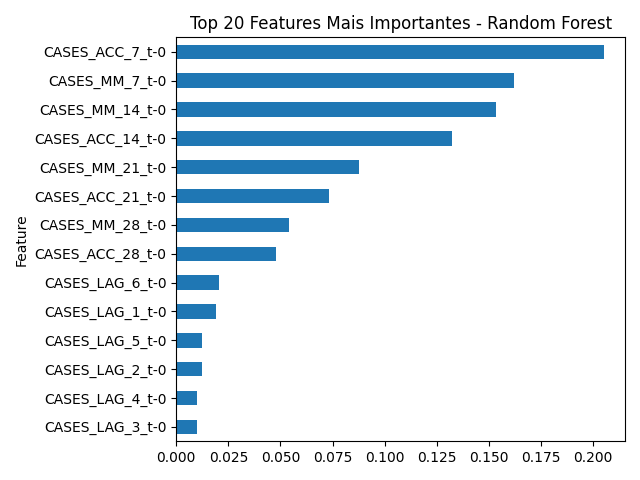

Data behind this chart, as committed beside it:
Feature, Importance
CASES_ACC_7_t-0, 0.205
CASES_MM_7_t-0, 0.1621
CASES_MM_14_t-0, 0.1536
CASES_ACC_14_t-0, 0.1321
CASES_MM_21_t-0, 0.08788
CASES_ACC_21_t-0, 0.07332
CASES_MM_28_t-0, 0.05392
CASES_ACC_28_t-0, 0.04764
CASES_LAG_6_t-0, 0.02073
CASES_LAG_1_t-0, 0.01903
CASES_LAG_5_t-0, 0.0125
CASES_LAG_2_t-0, 0.01234
CASES_LAG_4_t-0, 0.009968
CASES_LAG_3_t-0, 0.009831
